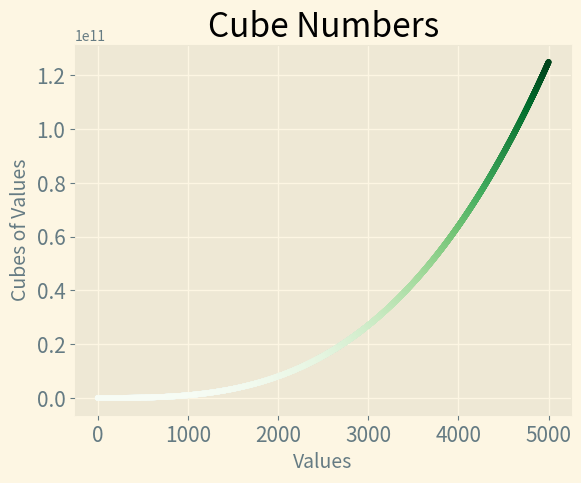

Here is the Python script that generated this plot:
import matplotlib.pyplot as plt

x_values = range(1, 5001)
y_values = [value**3 for value in x_values]

plt.style.use('Solarize_Light2')
fig, ax = plt.subplots()
ax.scatter(x_values, y_values, c=y_values, cmap=plt.cm.Greens, s=10)

# Set chart title and label axes.
ax.set_title("Cube Numbers", fontsize=24)
ax.set_xlabel("Values", fontsize=14)
ax.set_ylabel("Cubes of Values", fontsize=14)

# Set the size of tick parameters.
ax.tick_params(axis='both', labelsize=15)

plt.show()